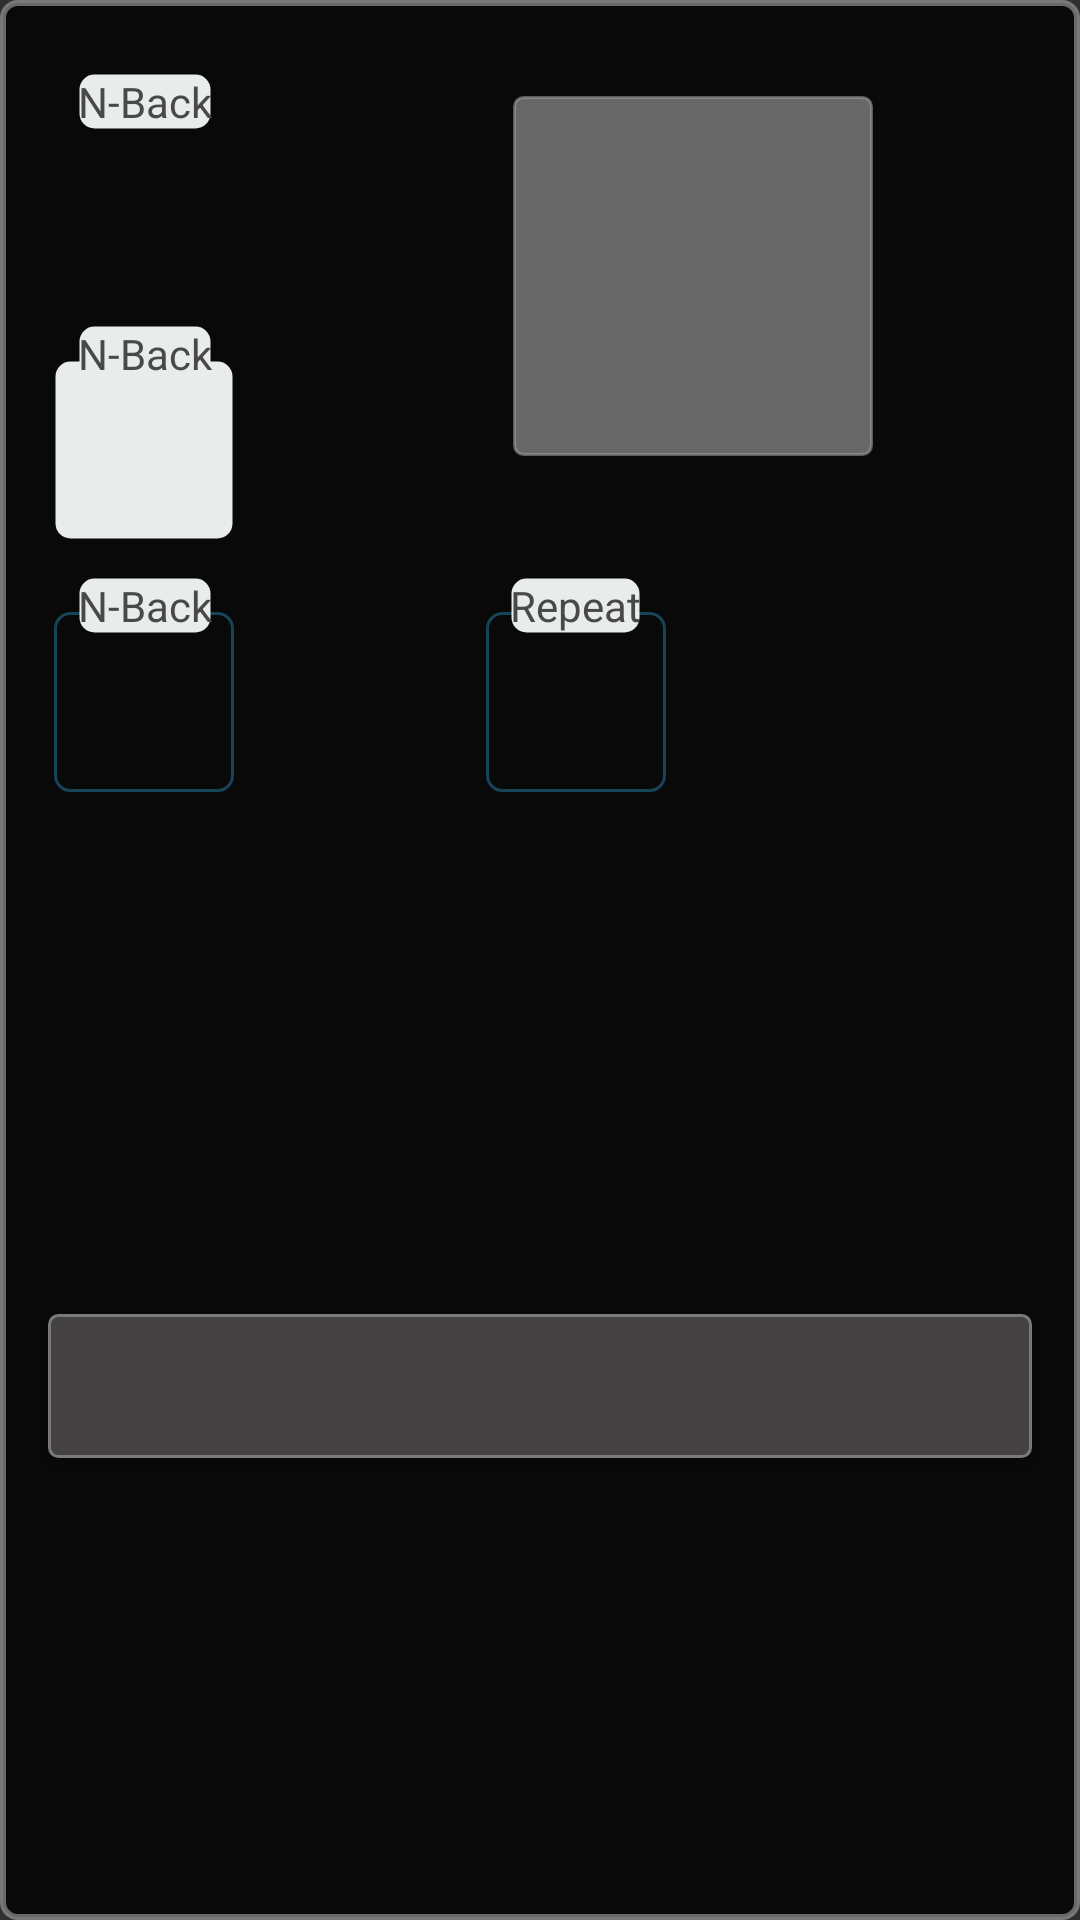

Android layout source for this screen:
<!-- AndroidManifest.xml: application theme Theme.AppCompat.NoActionBar -->
<!-- res/layout/view_custom_color_box_dark.xml -->
<?xml version="1.0" encoding="utf-8"?>
<androidx.constraintlayout.widget.ConstraintLayout xmlns:android="http://schemas.android.com/apk/res/android"
    xmlns:app="http://schemas.android.com/apk/res-auto"
    xmlns:tools="http://schemas.android.com/tools"
    android:id="@+id/alert_background"
    android:layout_width="350dp"
    android:layout_height="wrap_content"
    android:layout_gravity="center"
    android:background="@drawable/alert_background_dark">

    <Button
        android:id="@+id/sampleSquare"
        android:layout_width="120dp"
        android:layout_height="120dp"
        android:layout_marginTop="32dp"
        android:layout_marginEnd="69dp"
        android:background="@drawable/custom_button_training"
        app:layout_constraintEnd_toEndOf="parent"
        app:layout_constraintTop_toTopOf="parent" />

    <com.google.android.material.textfield.TextInputEditText
        android:id="@+id/editTextColorR"
        android:layout_width="60dp"
        android:layout_height="60dp"
        android:layout_marginStart="18dp"
        android:layout_marginTop="36dp"
        android:background="@drawable/input_border_dark"
        android:gravity="center"
        android:inputType="number"
        android:textColor="@color/menu_text_color"
        android:textSize="24sp"
        app:layout_constraintStart_toStartOf="parent"
        app:layout_constraintTop_toTopOf="parent" />

    <TextView
        android:id="@+id/hintTextViewColorR"
        android:layout_width="wrap_content"
        android:layout_height="wrap_content"
        android:layout_marginStart="8dp"
        android:layout_marginTop="-12dp"
        android:background="@drawable/input_border_label"
        android:text="@string/nback"
        android:textColor="@color/menu_text_color"
        app:layout_constraintStart_toStartOf="@+id/editTextColorR"
        app:layout_constraintTop_toTopOf="@+id/editTextColorR" />

    <com.google.android.material.textfield.TextInputEditText
        android:id="@+id/editTextColorG"
        android:layout_width="60dp"
        android:layout_height="60dp"
        android:layout_marginTop="24dp"
        android:background="@drawable/input_border_label"
        android:gravity="center"
        android:inputType="number"
        android:textColor="@color/menu_text_color"
        android:textSize="24sp"
        app:layout_constraintStart_toStartOf="@+id/editTextColorR"
        app:layout_constraintTop_toBottomOf="@+id/editTextColorR" />

    <TextView
        android:id="@+id/hintTextViewColorG"
        android:layout_width="wrap_content"
        android:layout_height="wrap_content"
        android:layout_marginStart="8dp"
        android:layout_marginTop="-12dp"
        android:background="@drawable/input_border_label"
        android:text="@string/nback"
        android:textColor="@color/menu_text_color"
        app:layout_constraintStart_toStartOf="@+id/editTextColorG"
        app:layout_constraintTop_toTopOf="@+id/editTextColorG" />

    <com.google.android.material.textfield.TextInputEditText
        android:id="@+id/editTextColorB"
        android:layout_width="60dp"
        android:layout_height="60dp"
        android:layout_marginTop="24dp"
        android:background="@drawable/input_border"
        android:gravity="center"
        android:inputType="number"
        android:textColor="@color/menu_text_color"
        android:textSize="24sp"
        app:layout_constraintStart_toStartOf="@+id/editTextColorG"
        app:layout_constraintTop_toBottomOf="@+id/editTextColorG" />

    <TextView
        android:id="@+id/hintTextViewColorB"
        android:layout_width="wrap_content"
        android:layout_height="wrap_content"
        android:layout_marginStart="8dp"
        android:layout_marginTop="-12dp"
        android:background="@drawable/input_border_label"
        android:text="@string/nback"
        android:textColor="@color/menu_text_color"
        app:layout_constraintStart_toStartOf="@+id/editTextColorB"
        app:layout_constraintTop_toTopOf="@+id/editTextColorB" />

    <com.google.android.material.textfield.TextInputEditText
        android:id="@+id/repeat"
        android:layout_width="60dp"
        android:layout_height="60dp"
        android:layout_marginStart="144dp"
        android:background="@drawable/input_border"
        android:gravity="center"
        android:inputType="number"
        android:textColor="@color/menu_text_color"
        android:textSize="24sp"
        app:layout_constraintStart_toStartOf="@+id/editTextColorG"
        app:layout_constraintTop_toTopOf="@+id/editTextColorB" />

    <TextView
        android:id="@+id/repeatHint"
        android:layout_width="wrap_content"
        android:layout_height="wrap_content"
        android:layout_marginStart="8dp"
        android:layout_marginTop="-12dp"
        android:background="@drawable/input_border_label"
        android:text="@string/repeat"
        android:textColor="@color/menu_text_color"
        app:layout_constraintStart_toStartOf="@+id/repeat"
        app:layout_constraintTop_toTopOf="@+id/repeat" />

    <Button
        android:id="@+id/btnBottom"
        android:layout_width="0dp"
        android:layout_height="wrap_content"
        android:layout_marginStart="16dp"
        android:layout_marginTop="32dp"
        android:layout_marginEnd="16dp"
        android:layout_marginBottom="12dp"
        android:background="@drawable/custom_button_training_dark"
        app:layout_constraintBottom_toBottomOf="parent"
        app:layout_constraintEnd_toEndOf="parent"
        app:layout_constraintHorizontal_bias="0.0"
        app:layout_constraintStart_toStartOf="parent"
        app:layout_constraintTop_toBottomOf="@+id/editTextColorB" />

</androidx.constraintlayout.widget.ConstraintLayout>
<!-- resources referenced by this layout -->
<resources>
  <color name="menu_text_color">#494949</color>
  <!-- drawable alert_background_dark (drawable) -->
  <?xml version="1.0" encoding="utf-8"?>
  <shape xmlns:android="http://schemas.android.com/apk/res/android"
      android:shape="rectangle">
      <solid android:color="@color/menu_background_color_dark" />
      <stroke
          android:width="2dp"
          android:color="#99AAA8A8" />
      <corners android:radius="5dp" />
  </shape>
  <!-- drawable input_border (drawable) -->
  <?xml version="1.0" encoding="utf-8"?>
  <shape xmlns:android="http://schemas.android.com/apk/res/android">
      <stroke
          android:width="1dp"
          android:color="@color/inputBorderColor" />
      <corners
          android:radius="5dp" />
  
  
  </shape>
  <!-- drawable input_border_label (drawable) -->
  <?xml version="1.0" encoding="utf-8"?>
  <shape xmlns:android="http://schemas.android.com/apk/res/android">
      <solid
          android:color="@color/menu_background_color"
      />
      <stroke
          android:width="1dp"
          android:color="@color/transparent" />
      <corners
          android:radius="5dp" />
  
  
  </shape>
  <string name="nback">N-Back</string>
  <string name="repeat">Repeat</string>
  <color name="menu_background_color_dark">#0A0909</color>
  <!-- drawable button_training_pressed (drawable) -->
  <?xml version="1.0" encoding="utf-8"?>
  <shape xmlns:android="http://schemas.android.com/apk/res/android"
      android:shape="rectangle">
      <solid android:color="@color/training_button_solid_color_pressed" />
  
      <stroke
          android:width="1dp"
          android:color="@color/training_button_stroke_color_pressed" />
  
      <corners
          android:radius="3dp"
          />
  </shape>
  <!-- drawable button_training_disabled (drawable) -->
  <?xml version="1.0" encoding="utf-8"?>
  <shape xmlns:android="http://schemas.android.com/apk/res/android"
      android:shape="rectangle">
      <solid android:color="@color/training_button_solid_color_disabled" />
  
      <stroke
          android:width="1dp"
          android:color="@color/training_button_stroke_color_disabled" />
  
      <corners
          android:radius="3dp"
          />
  </shape>
  <!-- drawable button_training_default (drawable) -->
  <?xml version="1.0" encoding="utf-8"?>
  <shape xmlns:android="http://schemas.android.com/apk/res/android"
      android:shape="rectangle">
      <solid android:color="@color/training_button_solid_color_default" />
  
      <stroke
          android:width="1dp"
          android:color="@color/training_button_stroke_color_default" />
  
      <corners
          android:radius="3dp"
          />
  </shape>
  <!-- drawable button_training_default_dark (drawable) -->
  <?xml version="1.0" encoding="utf-8"?>
  <shape xmlns:android="http://schemas.android.com/apk/res/android"
      android:shape="rectangle">
      <solid android:color="@color/training_button_solid_color_dark" />
  
      <stroke
          android:width="1dp"
          android:color="@color/training_button_stroke_color_dark" />
  
      <corners
          android:radius="3dp"
          />
  </shape>
  <color name="inputBorderColor">#174458</color>
  <color name="menu_background_color">#E8ECEB</color>
  <color name="transparent">#0081514D</color>
  <color name="training_button_solid_color_pressed">#80CDCDCD</color>
  <color name="training_button_stroke_color_pressed">#34CDCDCD</color>
  <color name="training_button_solid_color_disabled">#61C6C6C6</color>
  <color name="training_button_stroke_color_disabled">#80AEAEAE</color>
  <color name="training_button_solid_color_default">#80C6C6C6</color>
  <color name="training_button_stroke_color_default">#80AEAEAE</color>
  <color name="training_button_solid_color_pressed_dark">#5E5B5B</color>
  <color name="training_button_stroke_color_pressed_dark">#3F3B3B</color>
  <color name="training_button_solid_color_disabled_dark">#4B4646</color>
  <color name="training_button_stroke_color_disabled_dark">#817D7D</color>
  <color name="training_button_solid_color_dark">#444242</color>
  <color name="training_button_stroke_color_dark">#7C7979</color>
</resources>
